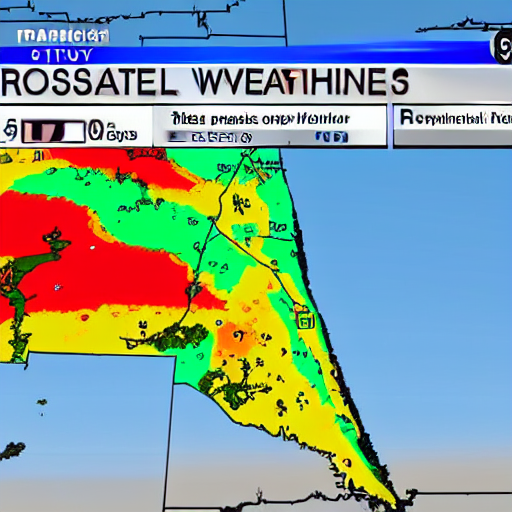
Generation parameters embedded in this image by AUTOMATIC1111 Stable Diffusion web UI or a fork of it (Forge, ...) (PNG 'parameters' text chunk):
local_weather
Steps: 20, Sampler: DPM++ 2M, Schedule type: Karras, CFG scale: 7, Seed: 3218600247, Size: 512x512, Model hash: 6ce0161689, Model: v1-5-pruned-emaonly, Version: 1.10.1